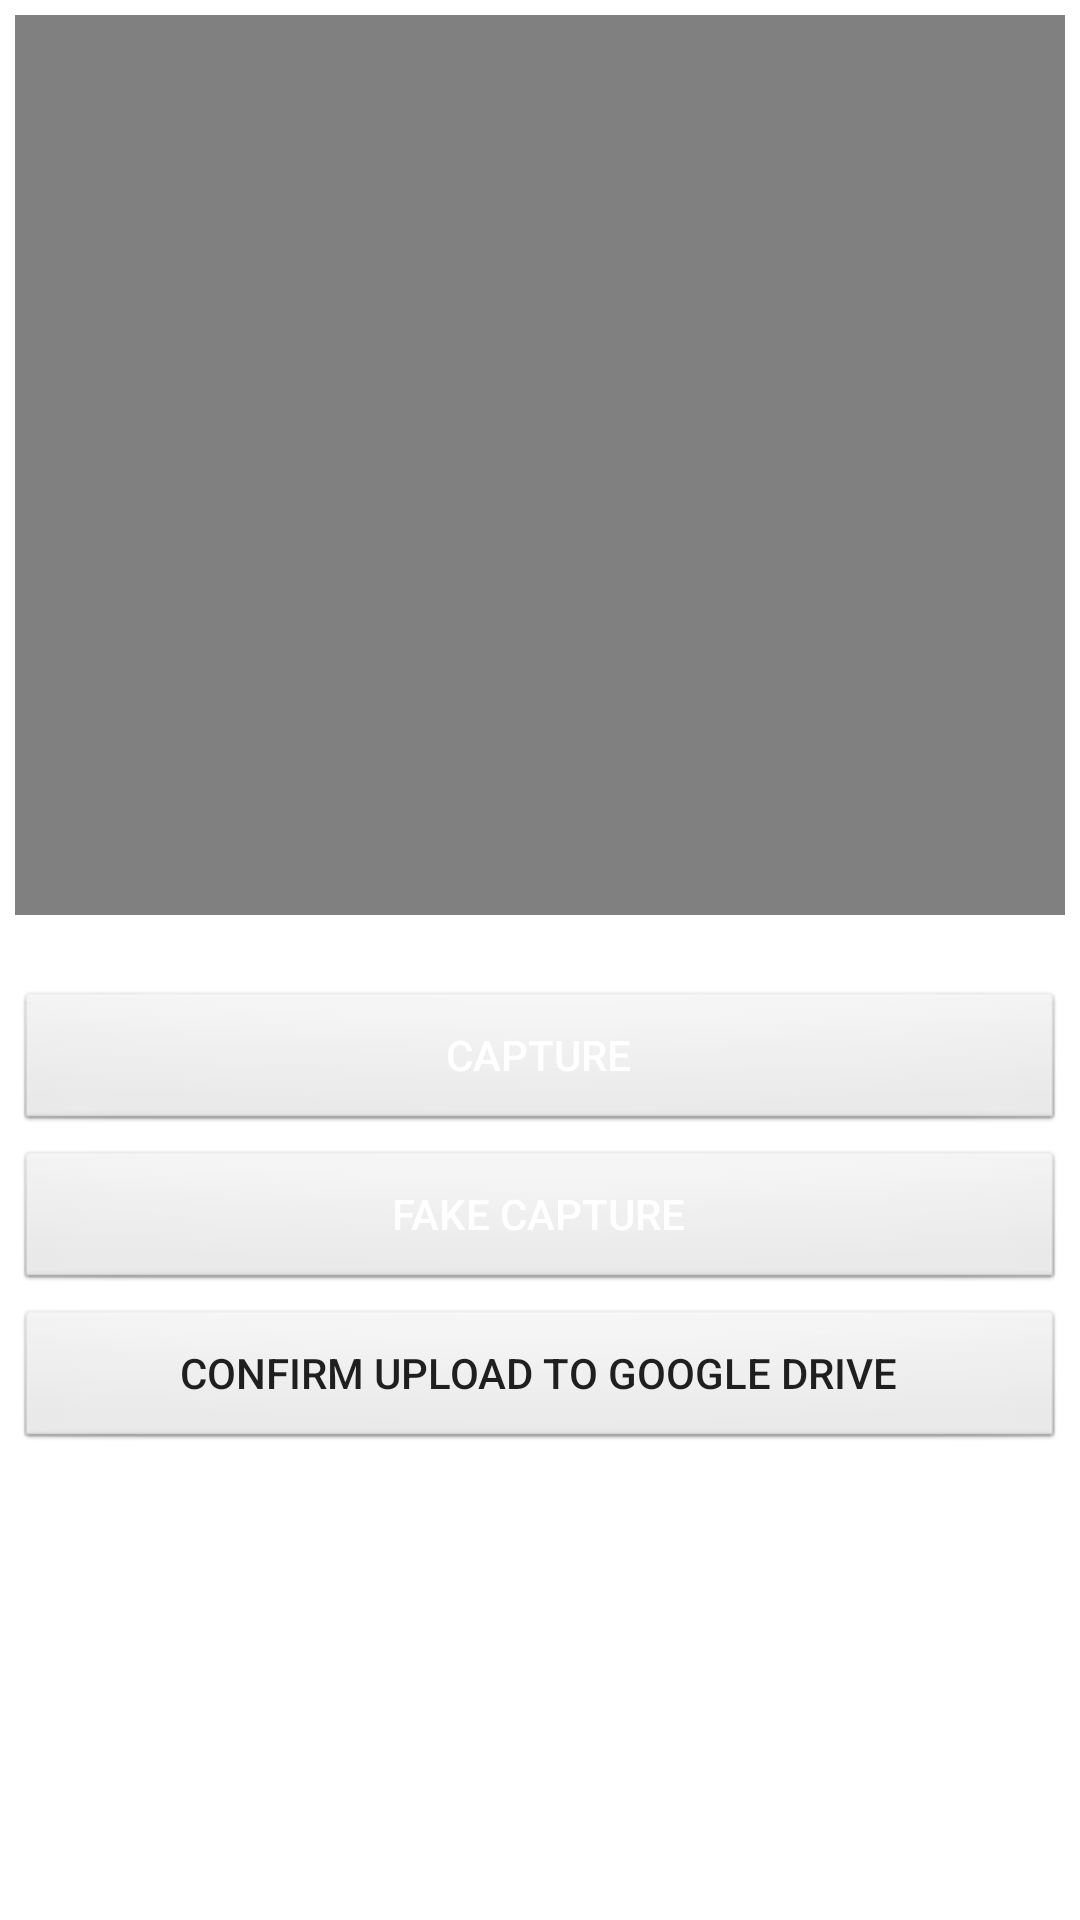

Layout XML and referenced resources for this Android screen:
<!-- AndroidManifest.xml: application theme Theme.ChallengeCapturerApp -->
<!-- res/layout/activity_capture_photo.xml -->
<?xml version="1.0" encoding="utf-8"?>
<androidx.constraintlayout.widget.ConstraintLayout xmlns:android="http://schemas.android.com/apk/res/android"
    xmlns:app="http://schemas.android.com/apk/res-auto"
    xmlns:tools="http://schemas.android.com/tools"
    android:id="@+id/linearLayout2"
    android:layout_width="match_parent"
    android:layout_height="match_parent"
    android:gravity="center|top"
    android:orientation="vertical">


    <ImageView
        android:id="@+id/imgCapturedPhoto"
        android:layout_width="0dp"
        android:layout_height="300dp"
        android:layout_margin="5dp"
        android:layout_gravity="center_horizontal"
        android:background="@color/grey"
        android:contentDescription="The captured photo"
        app:layout_constraintEnd_toEndOf="parent"
        app:layout_constraintStart_toStartOf="parent"
        app:layout_constraintTop_toTopOf="parent" />

    <Space
        android:id="@+id/space2"
        android:layout_width="0dp"
        android:layout_height="20dp"
        app:layout_constraintEnd_toEndOf="parent"
        app:layout_constraintStart_toStartOf="parent"
        app:layout_constraintTop_toBottomOf="@+id/imgCapturedPhoto" />

    <Button
        android:id="@+id/btnCapture"
        android:layout_width="0dp"
        android:layout_height="wrap_content"
        android:layout_margin="5dp"
        android:background="@android:drawable/btn_default"
        android:text="Capture"
        android:textColor="@android:color/white"
        app:layout_constraintEnd_toEndOf="parent"
        app:layout_constraintStart_toStartOf="parent"
        app:layout_constraintTop_toBottomOf="@+id/space2" />

    <Button
        android:id="@+id/btnFakeCapture"
        android:layout_width="0dp"
        android:layout_height="wrap_content"
        android:layout_margin="5dp"
        android:background="@android:drawable/btn_default"
        android:text="Fake capture"
        android:textColor="@android:color/white"
        app:layout_constraintEnd_toEndOf="parent"
        app:layout_constraintStart_toStartOf="parent"
        app:layout_constraintTop_toBottomOf="@+id/btnCapture" />

    <Button
        android:id="@+id/btnConfirmUpload"
        android:layout_width="0dp"
        android:layout_height="wrap_content"
        android:layout_margin="5dp"
        android:background="@android:drawable/btn_default"
        android:text="Confirm Upload to Google Drive"
        app:layout_constraintEnd_toEndOf="parent"
        app:layout_constraintStart_toStartOf="parent"
        app:layout_constraintTop_toBottomOf="@+id/btnFakeCapture" />


</androidx.constraintlayout.widget.ConstraintLayout>
<!-- resources referenced by this layout -->
<resources>
  <color name="grey">#FF808080</color>
  <style name="Theme.ChallengeCapturerApp" parent="Theme.MaterialComponents.DayNight.DarkActionBar">
          
          <item name="colorPrimary">@color/purple_500</item>
          <item name="colorPrimaryVariant">@color/purple_700</item>
          <item name="colorOnPrimary">@color/white</item>
          
          <item name="colorSecondary">@color/teal_200</item>
          <item name="colorSecondaryVariant">@color/teal_700</item>
          <item name="colorOnSecondary">@color/black</item>
          
          <item name="android:statusBarColor" tools:targetApi="l">?attr/colorPrimaryVariant</item>
          
      </style>
  <color name="purple_500">#FF6200EE</color>
  <color name="purple_700">#FF3700B3</color>
  <color name="white">#FFFFFFFF</color>
  <color name="teal_200">#FF03DAC5</color>
  <color name="teal_700">#FF018786</color>
  <color name="black">#FF000000</color>
</resources>
